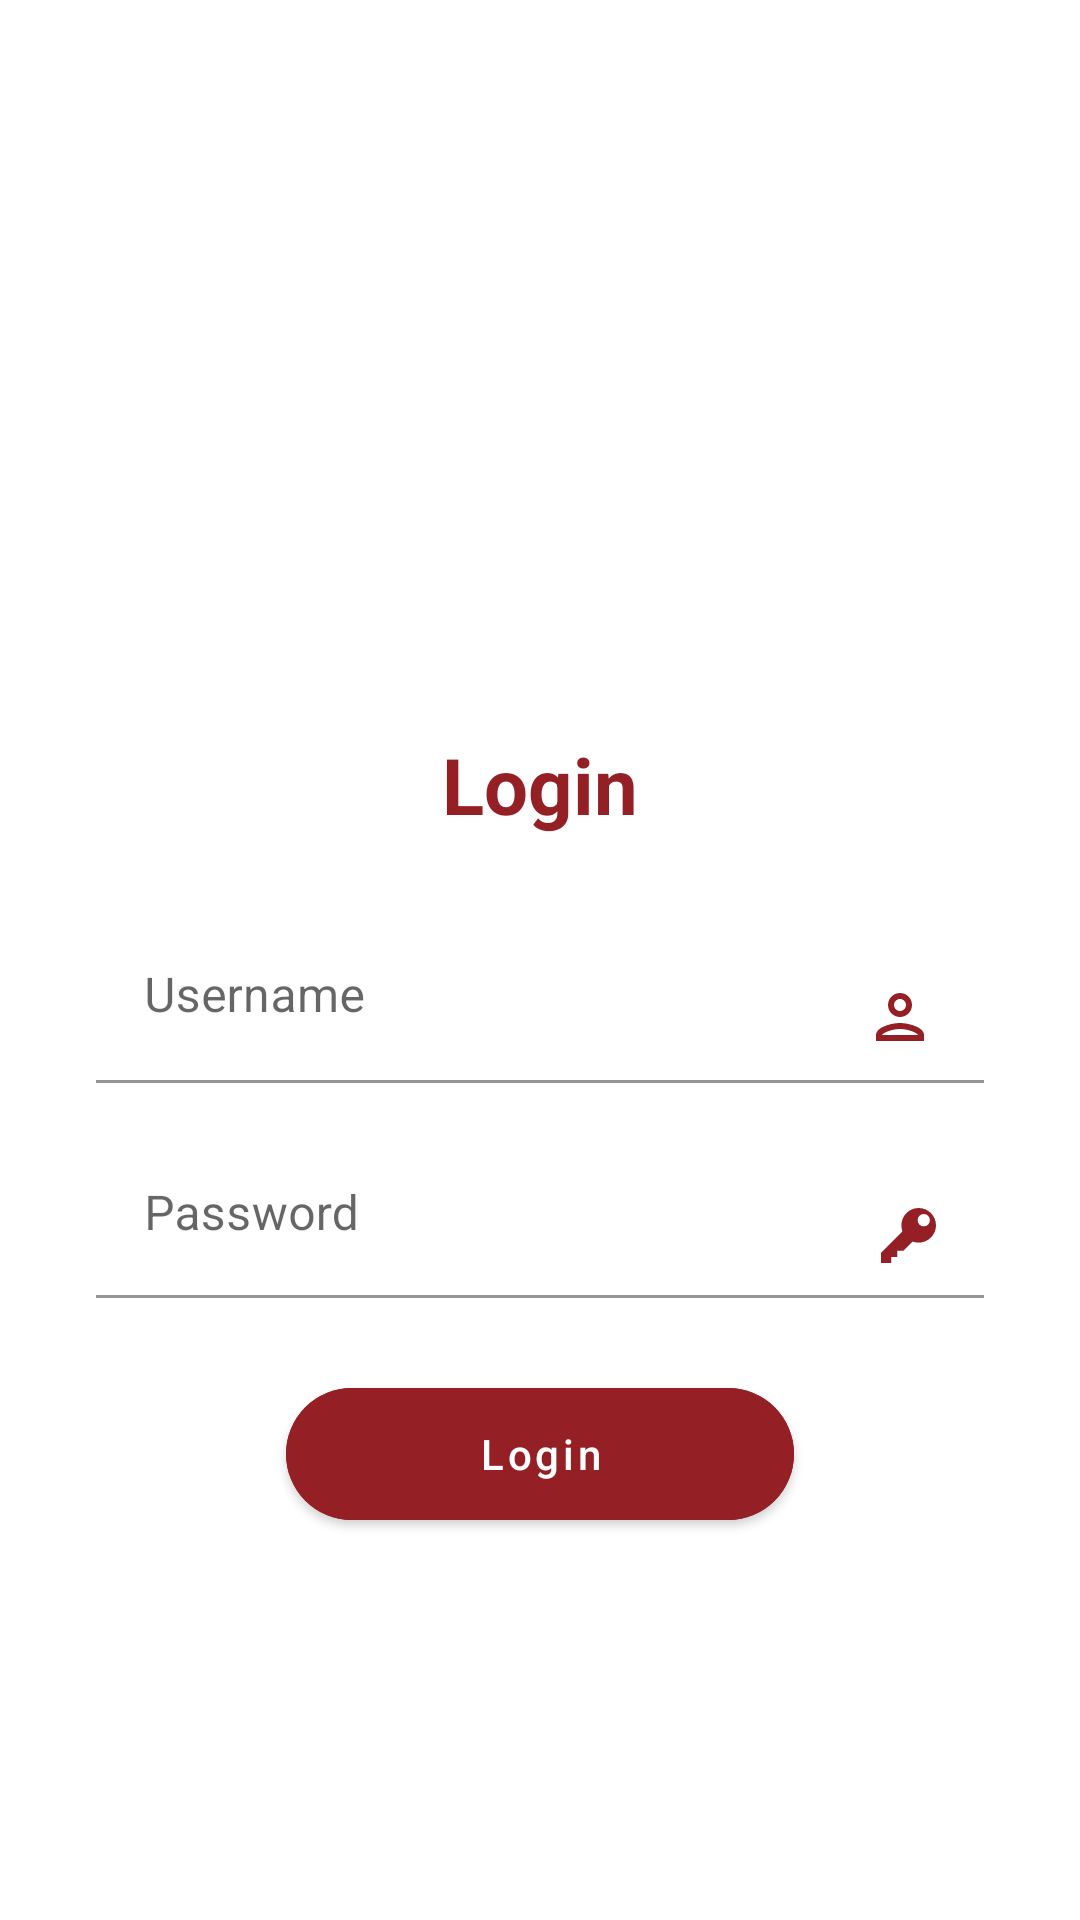

Reconstruct the res/layout file that produces this screen, plus the resources it refers to.
<!-- AndroidManifest.xml: application theme Theme.DTCaptain -->
<!-- res/layout/fragment_login.xml -->
<RelativeLayout xmlns:android="http://schemas.android.com/apk/res/android"
    xmlns:app="http://schemas.android.com/apk/res-auto"
    xmlns:tools="http://schemas.android.com/tools"
    android:layout_width="match_parent"
    android:layout_height="match_parent"
    tools:context=".ui.connexion.LoginFragment">

    <androidx.core.widget.NestedScrollView
        android:id="@+id/nsvHolder"
        android:layout_width="match_parent"
        android:layout_height="match_parent"
        android:fillViewport="true">

        <androidx.constraintlayout.widget.ConstraintLayout
            android:layout_width="match_parent"
            android:layout_height="wrap_content"
            android:layout_margin="@dimen/spacing_small"
            android:padding="@dimen/spacing_normal">

            <androidx.appcompat.widget.AppCompatImageView
                android:id="@+id/ivLogo"
                android:layout_width="196dp"
                android:layout_height="196dp"
                android:src="@drawable/thalappakatti_logo"
                app:layout_constraintEnd_toEndOf="parent"
                app:layout_constraintStart_toStartOf="parent"
                app:layout_constraintTop_toTopOf="parent" />

            <androidx.appcompat.widget.AppCompatTextView
                android:id="@+id/tvLogin"
                style="@style/CredentialTitleTextView"
                android:layout_marginTop="@dimen/spacing_medium"
                android:text="@string/label_login"
                app:layout_constraintEnd_toEndOf="parent"
                app:layout_constraintStart_toStartOf="parent"
                app:layout_constraintTop_toBottomOf="@+id/ivLogo" />

            <com.google.android.material.textfield.TextInputLayout
                android:id="@+id/tilEmail"
                style="@style/LoginTextInput"
                android:layout_marginTop="@dimen/spacing_medium"
                android:paddingBottom="@dimen/spacing_normal"
                app:layout_constraintStart_toStartOf="parent"
                app:layout_constraintTop_toBottomOf="@+id/tvLogin">

                <androidx.appcompat.widget.AppCompatEditText
                    android:id="@+id/etEmail"
                    style="@style/LoginEditText"
                    android:layout_marginStart="@dimen/spacing_small"
                    android:layout_marginEnd="@dimen/spacing_small"
                    android:background="@color/transparent"
                    android:drawableEnd="@drawable/ic_person"
                    android:hint="@string/label_username"
                    android:inputType="text" />

            </com.google.android.material.textfield.TextInputLayout>

            <com.google.android.material.textfield.TextInputLayout
                android:id="@+id/tilPassword"
                style="@style/LoginTextInput"
                android:paddingBottom="@dimen/spacing_normal"
                app:layout_constraintStart_toStartOf="parent"
                app:layout_constraintTop_toBottomOf="@+id/tilEmail">

                <androidx.appcompat.widget.AppCompatEditText
                    android:id="@+id/etPassword"
                    style="@style/LoginEditText"
                    android:layout_marginStart="@dimen/spacing_small"
                    android:layout_marginEnd="@dimen/spacing_small"
                    android:background="@color/transparent"
                    android:drawableEnd="@drawable/icon_key"
                    android:hint="@string/label_password"
                    android:imeOptions="actionDone"
                    android:inputType="textPassword" />

            </com.google.android.material.textfield.TextInputLayout>

            <com.google.android.material.button.MaterialButton
                android:id="@+id/btnLogin"
                style="@style/CircularButton"
                android:text="@string/label_login"
                app:cornerRadius="@dimen/spacing_medium"
                app:layout_constraintEnd_toEndOf="parent"
                app:layout_constraintStart_toStartOf="parent"
                app:layout_constraintTop_toBottomOf="@id/tilPassword" />

        </androidx.constraintlayout.widget.ConstraintLayout>
    </androidx.core.widget.NestedScrollView>

</RelativeLayout>
<!-- resources referenced by this layout -->
<resources>
  <color name="transparent">#00FFFFFF</color>
  <dimen name="spacing_medium">24dp</dimen>
  <dimen name="spacing_normal">16dp</dimen>
  <dimen name="spacing_small">8dp</dimen>
  <!-- drawable ic_person (drawable) -->
  <vector xmlns:android="http://schemas.android.com/apk/res/android"
      android:width="24dp"
      android:height="24dp"
      android:viewportWidth="24"
      android:viewportHeight="24"
      android:tint="@color/colorAccent">
    <path
        android:fillColor="@android:color/white"
        android:pathData="M12,6c1.1,0 2,0.9 2,2s-0.9,2 -2,2 -2,-0.9 -2,-2 0.9,-2 2,-2m0,10c2.7,0 5.8,1.29 6,2L6,18c0.23,-0.72 3.31,-2 6,-2m0,-12C9.79,4 8,5.79 8,8s1.79,4 4,4 4,-1.79 4,-4 -1.79,-4 -4,-4zM12,14c-2.67,0 -8,1.34 -8,4v2h16v-2c0,-2.66 -5.33,-4 -8,-4z"/>
  </vector>
  <string name="label_login">Login</string>
  <string name="label_password">Password</string>
  <string name="label_username">Username</string>
  <style name="CircularButton">
          <item name="android:layout_width">wrap_content</item>
          <item name="android:layout_height">?attr/actionBarSize</item>
          <item name="android:paddingStart">@dimen/spacing_extra_large</item>
          <item name="android:paddingEnd">@dimen/spacing_extra_large</item>
          <item name="android:layout_marginTop">@dimen/spacing_small</item>
          <item name="android:textColor">@color/white</item>
          <item name="android:textAllCaps">false</item>
          <item name="android:foreground">?attr/selectableItemBackground</item>
          <item name="android:backgroundTint">@color/colorAccent</item>
      </style>
  <style name="CredentialTitleTextView">
          <item name="android:layout_width">wrap_content</item>
          <item name="android:layout_height">wrap_content</item>
          <item name="android:gravity">center</item>
          <item name="android:layout_gravity">center</item>
          <item name="android:textSize">@dimen/size_26</item>
          <item name="android:textColor">@color/colorAccent</item>
          <item name="android:textStyle">bold</item>
      </style>
  <style name="LoginEditText">
          <item name="android:layout_width">match_parent</item>
          <item name="android:layout_height">wrap_content</item>
          <item name="android:textColor">@color/black</item>
          <item name="android:imeOptions">actionNext</item>
          <item name="android:inputType">text</item>
          <item name="android:background">@drawable/edit_text_background</item>
      </style>
  <style name="LoginTextInput">
          <item name="android:paddingBottom">@dimen/spacing_small</item>
          <item name="android:layout_width">match_parent</item>
          <item name="android:layout_height">wrap_content</item>
      </style>
  <style name="Theme.DTCaptain" parent="Theme.MaterialComponents.DayNight.DarkActionBar">
          
          <item name="colorPrimary">@color/colorPrimary</item>
          <item name="colorPrimaryVariant">@color/colorPrimary</item>
          <item name="colorOnPrimary">@color/white</item>
          
          <item name="colorSecondary">@color/teal_200</item>
          <item name="colorSecondaryVariant">@color/teal_700</item>
          <item name="colorOnSecondary">@color/black</item>
          
          <item name="android:statusBarColor" tools:targetApi="l">?attr/colorPrimaryVariant</item>
          
      </style>
  <color name="colorAccent">#942025</color>
  <dimen name="spacing_extra_large">64dp</dimen>
  <color name="white">#FFFFFF</color>
  <dimen name="size_26">26sp</dimen>
  <color name="black">#000000</color>
  <color name="colorPrimary">#601218</color>
  <color name="teal_200">#FF03DAC5</color>
  <color name="teal_700">#FF018786</color>
</resources>
